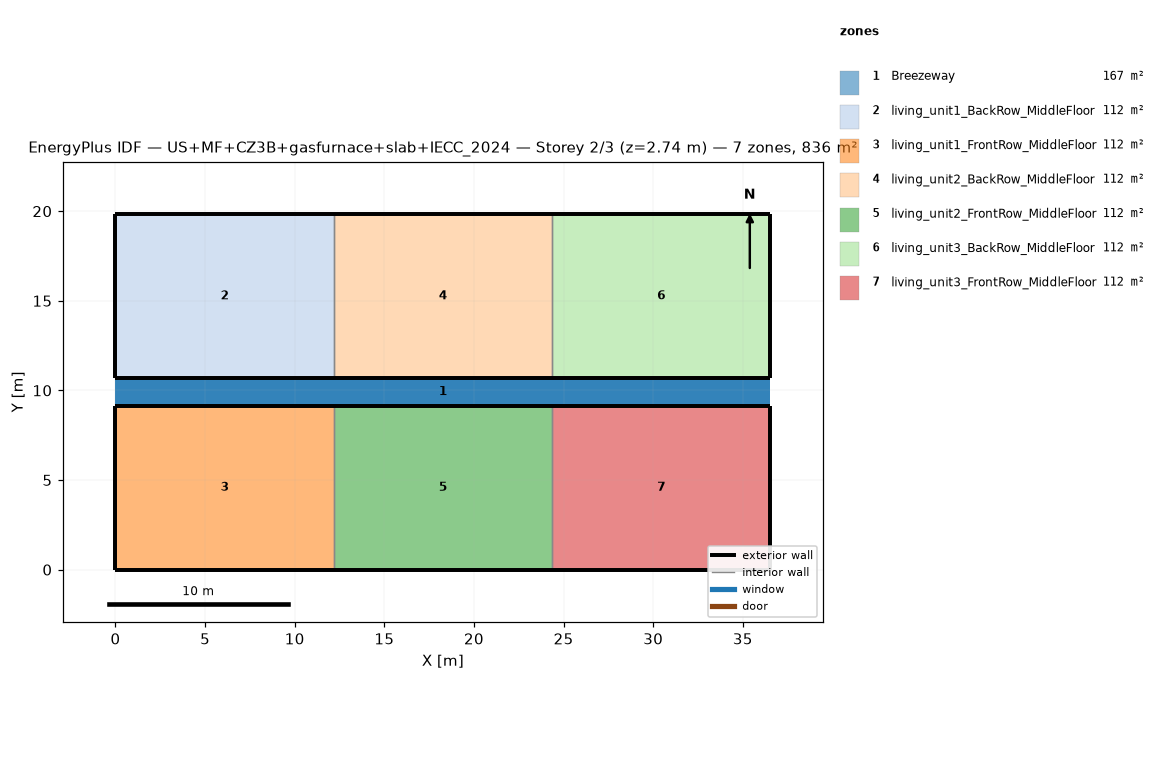
=== STOREY PLAN SPEC (per zone: floor XY polygon, exterior-wall plan segments, windows/doors) ===
zone 1: Breezeway  (167.0 m²)
  floor: (36.54, 9.16) (0.00, 9.16) (0.00, 10.68) (36.54, 10.68)
  floor: (36.54, 9.16) (0.00, 9.16) (0.00, 10.68) (36.54, 10.68)
  floor: (36.54, 9.16) (0.00, 9.16) (0.00, 10.68) (36.54, 10.68)
zone 2: living_unit1_BackRow_MiddleFloor  (111.5 m²)
  floor: (12.18, 10.68) (0.00, 10.68) (0.00, 19.84) (12.18, 19.84)
  exterior wall: (0.00, 10.68) – (12.18, 10.68)  [12.2 m]
  exterior wall: (12.18, 19.84) – (0.00, 19.84)  [12.2 m]
  exterior wall: (0.00, 19.84) – (0.00, 10.68)  [9.2 m]
  interior walls: 1
zone 3: living_unit1_FrontRow_MiddleFloor  (111.5 m²)
  floor: (12.18, 0.00) (0.00, 0.00) (0.00, 9.16) (12.18, 9.16)
  exterior wall: (0.00, 0.00) – (12.18, 0.00)  [12.2 m]
  exterior wall: (12.18, 9.16) – (0.00, 9.16)  [12.2 m]
  exterior wall: (0.00, 9.16) – (0.00, 0.00)  [9.2 m]
  interior walls: 1
zone 4: living_unit2_BackRow_MiddleFloor  (111.5 m²)
  floor: (24.36, 10.68) (12.18, 10.68) (12.18, 19.84) (24.36, 19.84)
  exterior wall: (12.18, 10.68) – (24.36, 10.68)  [12.2 m]
  exterior wall: (24.36, 19.84) – (12.18, 19.84)  [12.2 m]
  interior walls: 2
zone 5: living_unit2_FrontRow_MiddleFloor  (111.5 m²)
  floor: (24.36, 0.00) (12.18, 0.00) (12.18, 9.16) (24.36, 9.16)
  exterior wall: (12.18, 0.00) – (24.36, 0.00)  [12.2 m]
  exterior wall: (24.36, 9.16) – (12.18, 9.16)  [12.2 m]
  interior walls: 2
zone 6: living_unit3_BackRow_MiddleFloor  (111.5 m²)
  floor: (36.54, 10.68) (24.36, 10.68) (24.36, 19.84) (36.54, 19.84)
  exterior wall: (24.36, 10.68) – (36.54, 10.68)  [12.2 m]
  exterior wall: (36.54, 10.68) – (36.54, 19.84)  [9.2 m]
  exterior wall: (36.54, 19.84) – (24.36, 19.84)  [12.2 m]
  interior walls: 1
zone 7: living_unit3_FrontRow_MiddleFloor  (111.5 m²)
  floor: (36.54, 0.00) (24.36, 0.00) (24.36, 9.16) (36.54, 9.16)
  exterior wall: (24.36, 0.00) – (36.54, 0.00)  [12.2 m]
  exterior wall: (36.54, 0.00) – (36.54, 9.16)  [9.2 m]
  exterior wall: (36.54, 9.16) – (24.36, 9.16)  [12.2 m]
  interior walls: 1

=== DERIVED (storey summary) ===
Building: US+MF+CZ3B+gasfurnace+slab+IECC_2024
Storey: 2 of 3  (floor level z = 2.74 m)
Storey gross floor area: 836.2 m²
Zones on this storey: 7
  - Breezeway: floor 167.0 m²
  - living_unit1_BackRow_MiddleFloor: floor 111.5 m²; exterior wall 33.5 m (86.9 m²); WWR 0.0%
  - living_unit1_FrontRow_MiddleFloor: floor 111.5 m²; exterior wall 33.5 m (86.9 m²); WWR 0.0%
  - living_unit2_BackRow_MiddleFloor: floor 111.5 m²; exterior wall 24.4 m (63.1 m²); WWR 0.0%
  - living_unit2_FrontRow_MiddleFloor: floor 111.5 m²; exterior wall 24.4 m (63.1 m²); WWR 0.0%
  - living_unit3_BackRow_MiddleFloor: floor 111.5 m²; exterior wall 33.5 m (86.9 m²); WWR 0.0%
  - living_unit3_FrontRow_MiddleFloor: floor 111.5 m²; exterior wall 33.5 m (86.9 m²); WWR 0.0%
Zone adjacency (shared interzone walls):
  - living_unit1_BackRow_MiddleFloor ↔ living_unit2_BackRow_MiddleFloor
  - living_unit1_FrontRow_MiddleFloor ↔ living_unit2_FrontRow_MiddleFloor
  - living_unit2_BackRow_MiddleFloor ↔ living_unit3_BackRow_MiddleFloor
  - living_unit2_FrontRow_MiddleFloor ↔ living_unit3_FrontRow_MiddleFloor